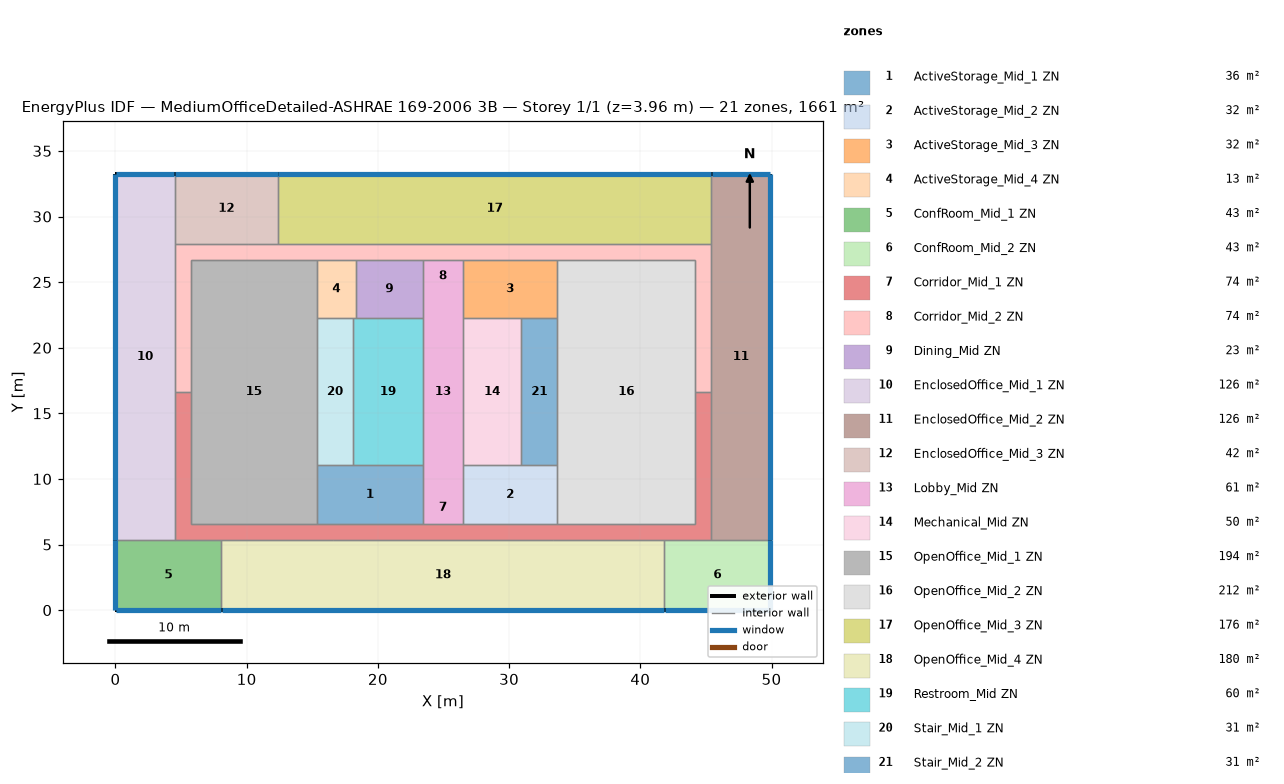
=== STOREY PLAN SPEC (per zone: floor XY polygon, exterior-wall plan segments, windows/doors) ===
zone 1: ActiveStorage_Mid_1 ZN  (36.2 m²)
  floor: (23.43, 11.04) (23.43, 6.56) (15.35, 6.56) (15.35, 11.04)
  interior walls: 5
zone 2: ActiveStorage_Mid_2 ZN  (32.2 m²)
  floor: (33.67, 11.04) (33.67, 6.56) (26.48, 6.56) (26.48, 11.04)
  interior walls: 5
zone 3: ActiveStorage_Mid_3 ZN  (32.2 m²)
  floor: (33.67, 26.71) (33.67, 22.23) (26.48, 22.23) (26.48, 26.71)
  interior walls: 5
zone 4: ActiveStorage_Mid_4 ZN  (13.2 m²)
  floor: (18.31, 26.71) (18.31, 22.23) (15.35, 22.23) (15.35, 26.71)
  interior walls: 5
zone 5: ConfRoom_Mid_1 ZN  (43.1 m²)
  floor: (8.07, 5.34) (8.07, -0.00) (0.00, -0.00) (0.00, 5.34)
  exterior wall: (0.00, -0.00) – (8.07, -0.00)  [8.1 m]
    window: (0.03, -0.00) – (8.04, -0.00)  [10.6 m²]
  exterior wall: (0.00, 5.34) – (0.00, -0.00)  [5.3 m]
    window: (0.00, 5.32) – (0.00, 0.03)  [7.0 m²]
  interior walls: 3
zone 6: ConfRoom_Mid_2 ZN  (43.1 m²)
  floor: (49.91, 5.34) (49.91, -0.00) (41.84, -0.00) (41.84, 5.34)
  exterior wall: (49.91, -0.00) – (49.91, 5.34)  [5.3 m]
    window: (49.91, 0.03) – (49.91, 5.32)  [7.0 m²]
  exterior wall: (41.84, -0.00) – (49.91, -0.00)  [8.1 m]
    window: (41.87, -0.00) – (49.89, -0.00)  [10.6 m²]
  interior walls: 3
zone 7: Corridor_Mid_1 ZN  (74.4 m²)
  floor: (45.41, 16.64) (45.41, 5.34) (4.50, 5.34) (4.50, 16.64) (5.72, 16.64) (5.72, 6.56) (44.19, 6.56) (44.19, 16.64)
  interior walls: 16
zone 8: Corridor_Mid_2 ZN  (74.4 m²)
  floor: (45.41, 27.93) (45.41, 16.64) (44.19, 16.64) (44.19, 26.71) (5.72, 26.71) (5.72, 16.64) (4.50, 16.64) (4.50, 27.93)
  interior walls: 15
zone 9: Dining_Mid ZN  (22.9 m²)
  floor: (23.43, 26.71) (23.43, 22.23) (18.31, 22.23) (18.31, 26.71)
  interior walls: 4
zone 10: EnclosedOffice_Mid_1 ZN  (125.8 m²)
  floor: (4.50, 33.27) (4.50, 5.34) (0.00, 5.34) (0.00, 33.27)
  exterior wall: (4.50, 33.27) – (0.00, 33.27)  [4.5 m]
    window: (4.48, 33.27) – (0.03, 33.27)  [5.9 m²]
  exterior wall: (0.00, 33.27) – (0.00, 5.34)  [27.9 m]
    window: (0.00, 33.25) – (0.00, 5.37)  [36.5 m²]
  interior walls: 4
zone 11: EnclosedOffice_Mid_2 ZN  (125.8 m²)
  floor: (49.91, 33.27) (49.91, 5.34) (45.41, 5.34) (45.41, 33.27)
  exterior wall: (49.91, 33.27) – (45.41, 33.27)  [4.5 m]
    window: (49.89, 33.27) – (45.43, 33.27)  [5.9 m²]
  exterior wall: (49.91, 5.34) – (49.91, 33.27)  [27.9 m]
    window: (49.91, 5.37) – (49.91, 33.25)  [36.5 m²]
  interior walls: 4
zone 12: EnclosedOffice_Mid_3 ZN  (42.1 m²)
  floor: (12.39, 33.27) (12.39, 27.93) (4.50, 27.93) (4.50, 33.27)
  exterior wall: (12.39, 33.27) – (4.50, 33.27)  [7.9 m]
    window: (12.37, 33.27) – (4.53, 33.27)  [10.3 m²]
  interior walls: 4
zone 13: Lobby_Mid ZN  (61.4 m²)
  floor: (26.48, 26.71) (26.48, 6.56) (23.43, 6.56) (23.43, 26.71)
  interior walls: 8
zone 14: Mechanical_Mid ZN  (49.8 m²)
  floor: (30.93, 22.23) (30.93, 11.04) (26.48, 11.04) (26.48, 22.23)
  interior walls: 4
zone 15: OpenOffice_Mid_1 ZN  (194.1 m²)
  floor: (15.35, 26.71) (15.35, 6.56) (5.72, 6.56) (5.72, 26.71)
  interior walls: 7
zone 16: OpenOffice_Mid_2 ZN  (211.9 m²)
  floor: (44.19, 26.71) (44.19, 6.56) (33.67, 6.56) (33.67, 26.71)
  interior walls: 7
zone 17: OpenOffice_Mid_3 ZN  (176.3 m²)
  floor: (45.41, 33.27) (45.41, 27.93) (12.39, 27.93) (12.39, 33.27)
  exterior wall: (45.41, 33.27) – (12.39, 33.27)  [33.0 m]
    window: (45.38, 33.27) – (12.42, 33.27)  [43.2 m²]
  interior walls: 3
zone 18: OpenOffice_Mid_4 ZN  (180.4 m²)
  floor: (41.84, 5.34) (41.84, -0.00) (8.07, -0.00) (8.07, 5.34)
  exterior wall: (8.07, -0.00) – (41.84, -0.00)  [33.8 m]
    window: (8.09, -0.00) – (41.82, -0.00)  [44.2 m²]
  interior walls: 5
zone 19: Restroom_Mid ZN  (59.7 m²)
  floor: (23.43, 22.23) (23.43, 11.04) (18.10, 11.04) (18.10, 22.23)
  interior walls: 5
zone 20: Stair_Mid_1 ZN  (30.7 m²)
  floor: (18.10, 22.23) (18.10, 11.04) (15.35, 11.04) (15.35, 22.23)
  interior walls: 4
zone 21: Stair_Mid_2 ZN  (30.7 m²)
  floor: (33.67, 22.23) (33.67, 11.04) (30.93, 11.04) (30.93, 22.23)
  interior walls: 4

=== DERIVED (storey summary) ===
Building: MediumOfficeDetailed-ASHRAE 169-2006 3B
Storey: 1 of 1  (floor level z = 3.96 m)
Storey gross floor area: 1660.7 m²
Zones on this storey: 21
  - ActiveStorage_Mid_1 ZN: floor 36.2 m²
  - ActiveStorage_Mid_2 ZN: floor 32.2 m²
  - ActiveStorage_Mid_3 ZN: floor 32.2 m²
  - ActiveStorage_Mid_4 ZN: floor 13.2 m²
  - ConfRoom_Mid_1 ZN: floor 43.1 m²; exterior wall 13.4 m (36.8 m²); 2 window(s) 17.5 m²; WWR 47.7%
  - ConfRoom_Mid_2 ZN: floor 43.1 m²; exterior wall 13.4 m (36.8 m²); 2 window(s) 17.5 m²; WWR 47.7%
  - Corridor_Mid_1 ZN: floor 74.4 m²
  - Corridor_Mid_2 ZN: floor 74.4 m²
  - Dining_Mid ZN: floor 22.9 m²
  - EnclosedOffice_Mid_1 ZN: floor 125.8 m²; exterior wall 32.4 m (89.0 m²); 2 window(s) 42.4 m²; WWR 47.7%
  - EnclosedOffice_Mid_2 ZN: floor 125.8 m²; exterior wall 32.4 m (89.0 m²); 2 window(s) 42.4 m²; WWR 47.7%
  - EnclosedOffice_Mid_3 ZN: floor 42.1 m²; exterior wall 7.9 m (21.6 m²); 1 window(s) 10.3 m²; WWR 47.7%
  - Lobby_Mid ZN: floor 61.4 m²
  - Mechanical_Mid ZN: floor 49.8 m²
  - OpenOffice_Mid_1 ZN: floor 194.1 m²
  - OpenOffice_Mid_2 ZN: floor 211.9 m²
  - OpenOffice_Mid_3 ZN: floor 176.3 m²; exterior wall 33.0 m (90.6 m²); 1 window(s) 43.2 m²; WWR 47.7%
  - OpenOffice_Mid_4 ZN: floor 180.4 m²; exterior wall 33.8 m (92.6 m²); 1 window(s) 44.2 m²; WWR 47.7%
  - Restroom_Mid ZN: floor 59.7 m²
  - Stair_Mid_1 ZN: floor 30.7 m²
  - Stair_Mid_2 ZN: floor 30.7 m²
Zone adjacency (shared interzone walls):
  - ActiveStorage_Mid_1 ZN ↔ Corridor_Mid_1 ZN
  - ActiveStorage_Mid_1 ZN ↔ Lobby_Mid ZN
  - ActiveStorage_Mid_1 ZN ↔ OpenOffice_Mid_1 ZN
  - ActiveStorage_Mid_1 ZN ↔ Restroom_Mid ZN
  - ActiveStorage_Mid_1 ZN ↔ Stair_Mid_1 ZN
  - ActiveStorage_Mid_2 ZN ↔ Corridor_Mid_1 ZN
  - ActiveStorage_Mid_2 ZN ↔ Lobby_Mid ZN
  - ActiveStorage_Mid_2 ZN ↔ Mechanical_Mid ZN
  - ActiveStorage_Mid_2 ZN ↔ OpenOffice_Mid_2 ZN
  - ActiveStorage_Mid_2 ZN ↔ Stair_Mid_2 ZN
  - ActiveStorage_Mid_3 ZN ↔ Corridor_Mid_2 ZN
  - ActiveStorage_Mid_3 ZN ↔ Lobby_Mid ZN
  - ActiveStorage_Mid_3 ZN ↔ Mechanical_Mid ZN
  - ActiveStorage_Mid_3 ZN ↔ OpenOffice_Mid_2 ZN
  - ActiveStorage_Mid_3 ZN ↔ Stair_Mid_2 ZN
  - ActiveStorage_Mid_4 ZN ↔ Corridor_Mid_2 ZN
  - ActiveStorage_Mid_4 ZN ↔ Dining_Mid ZN
  - ActiveStorage_Mid_4 ZN ↔ OpenOffice_Mid_1 ZN
  - ActiveStorage_Mid_4 ZN ↔ Restroom_Mid ZN
  - ActiveStorage_Mid_4 ZN ↔ Stair_Mid_1 ZN
  - ConfRoom_Mid_1 ZN ↔ Corridor_Mid_1 ZN
  - ConfRoom_Mid_1 ZN ↔ EnclosedOffice_Mid_1 ZN
  - ConfRoom_Mid_1 ZN ↔ OpenOffice_Mid_4 ZN
  - ConfRoom_Mid_2 ZN ↔ Corridor_Mid_1 ZN
  - ConfRoom_Mid_2 ZN ↔ EnclosedOffice_Mid_2 ZN
  - ConfRoom_Mid_2 ZN ↔ OpenOffice_Mid_4 ZN
  - Corridor_Mid_1 ZN ↔ Corridor_Mid_2 ZN
  - Corridor_Mid_1 ZN ↔ EnclosedOffice_Mid_1 ZN
  - Corridor_Mid_1 ZN ↔ EnclosedOffice_Mid_2 ZN
  - Corridor_Mid_1 ZN ↔ Lobby_Mid ZN
  - Corridor_Mid_1 ZN ↔ OpenOffice_Mid_1 ZN
  - Corridor_Mid_1 ZN ↔ OpenOffice_Mid_2 ZN
  - Corridor_Mid_1 ZN ↔ OpenOffice_Mid_4 ZN
  - Corridor_Mid_2 ZN ↔ Dining_Mid ZN
  - Corridor_Mid_2 ZN ↔ EnclosedOffice_Mid_1 ZN
  - Corridor_Mid_2 ZN ↔ EnclosedOffice_Mid_2 ZN
  - Corridor_Mid_2 ZN ↔ EnclosedOffice_Mid_3 ZN
  - Corridor_Mid_2 ZN ↔ Lobby_Mid ZN
  - Corridor_Mid_2 ZN ↔ OpenOffice_Mid_1 ZN
  - Corridor_Mid_2 ZN ↔ OpenOffice_Mid_2 ZN
  - Corridor_Mid_2 ZN ↔ OpenOffice_Mid_3 ZN
  - Dining_Mid ZN ↔ Lobby_Mid ZN
  - Dining_Mid ZN ↔ Restroom_Mid ZN
  - EnclosedOffice_Mid_1 ZN ↔ EnclosedOffice_Mid_3 ZN
  - EnclosedOffice_Mid_2 ZN ↔ OpenOffice_Mid_3 ZN
  - EnclosedOffice_Mid_3 ZN ↔ OpenOffice_Mid_3 ZN
  - Lobby_Mid ZN ↔ Mechanical_Mid ZN
  - Lobby_Mid ZN ↔ Restroom_Mid ZN
  - Mechanical_Mid ZN ↔ Stair_Mid_2 ZN
  - OpenOffice_Mid_1 ZN ↔ Stair_Mid_1 ZN
  - OpenOffice_Mid_2 ZN ↔ Stair_Mid_2 ZN
  - Restroom_Mid ZN ↔ Stair_Mid_1 ZN